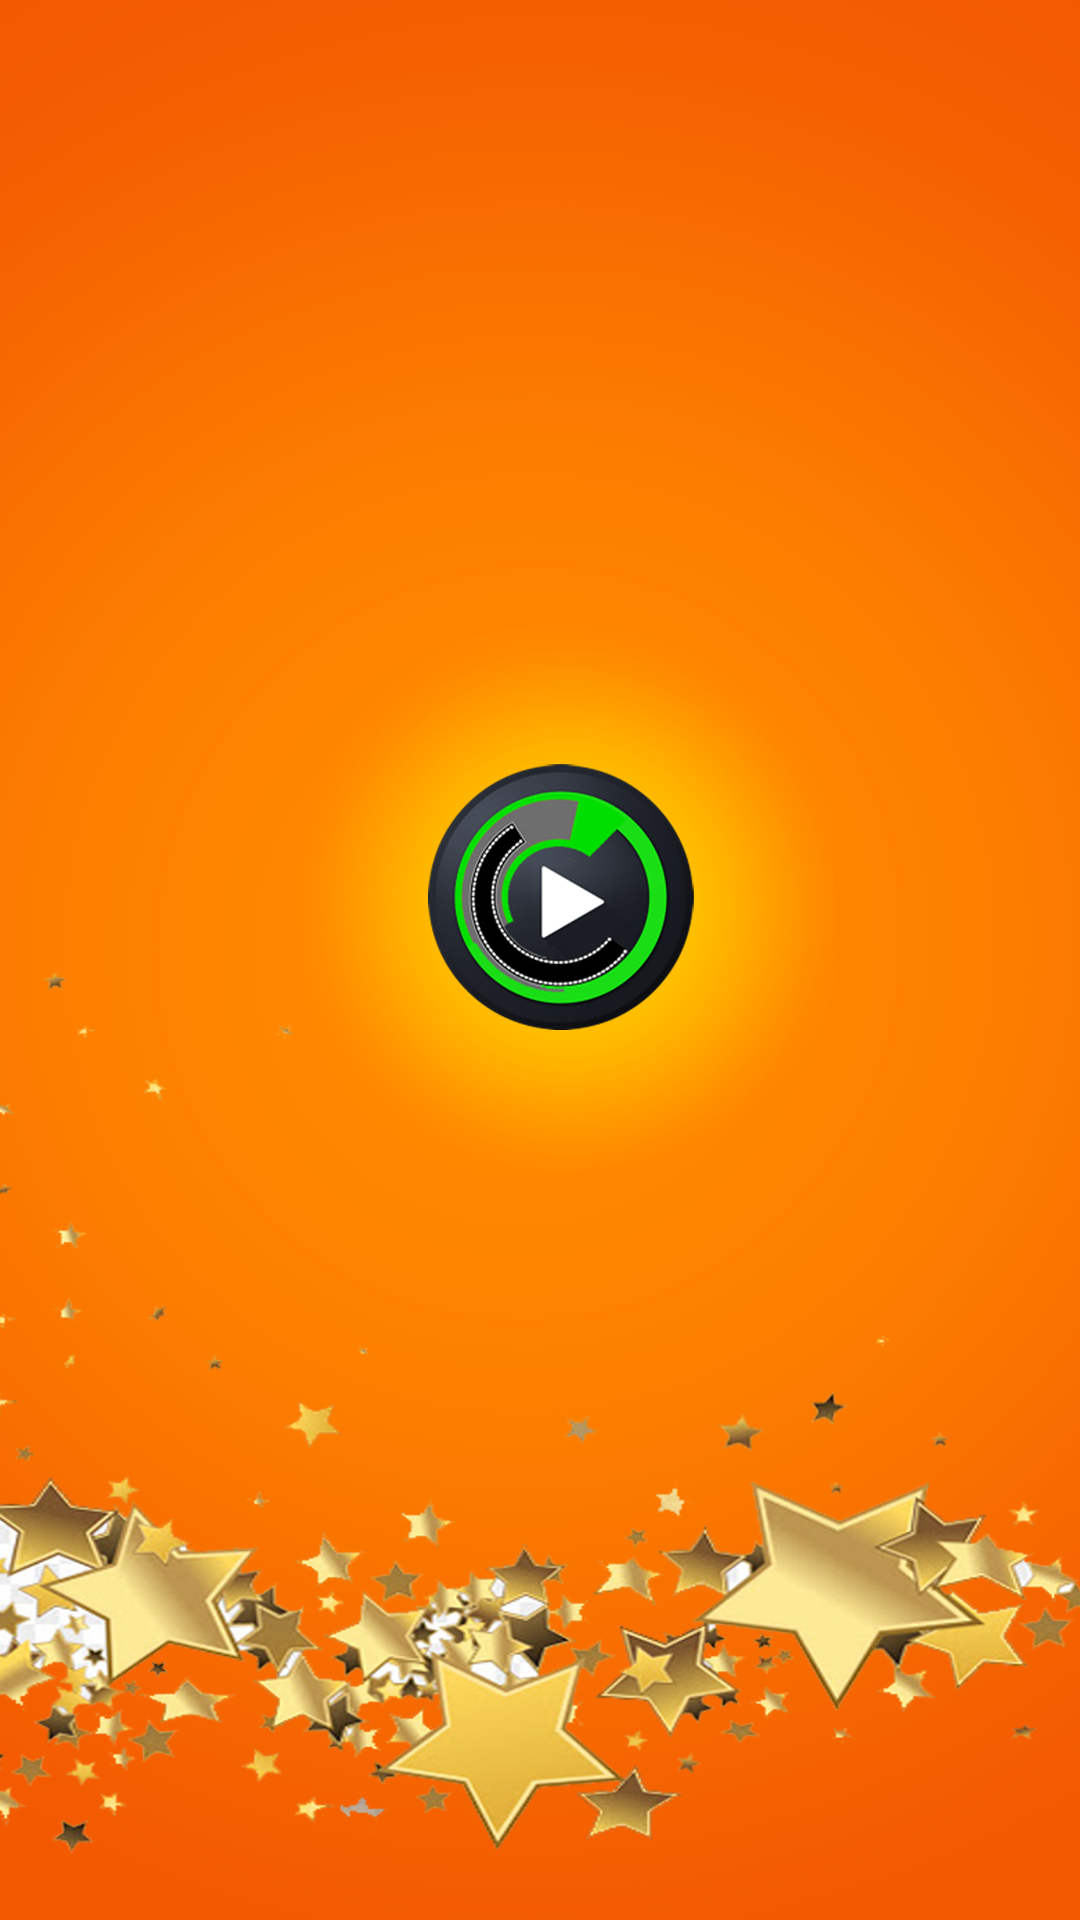

Reconstruct the res/layout file that produces this screen, plus the resources it refers to.
<!-- AndroidManifest.xml: activity theme AppThemeHide -->
<!-- res/layout/activity_init.xml -->
<?xml version="1.0" encoding="utf-8"?>
<RelativeLayout xmlns:android="http://schemas.android.com/apk/res/android"
    xmlns:app="http://schemas.android.com/apk/res-auto"
    xmlns:tools="http://schemas.android.com/tools"
    android:layout_width="match_parent"
    android:layout_height="match_parent"
    tools:context=".InitActivity">

    <ImageView
        android:layout_width="match_parent"
        android:layout_height="match_parent"
        android:background="@drawable/splashupdate"
        android:layout_centerHorizontal="true"
        android:layout_centerVertical="true"
        />
</RelativeLayout>
<!-- resources referenced by this layout -->
<resources>
  <!-- drawable splashupdate: png bitmap (drawable, 705924 bytes) -->
  <style name="AppThemeHide" parent="Theme.AppCompat.Light.NoActionBar">
          
          <item name="colorPrimary">@color/colorPrimary</item>
          <item name="colorPrimaryDark">@color/colorPrimaryDark</item>
          <item name="colorAccent">@color/colorAccent</item>
          <item name="windowNoTitle">true</item>
      </style>
  <!-- not gathered from this repository: default colours our renderer supplied (Android Studio template values) -->
  <color name="colorPrimary">#FF6200EE</color>
  <color name="colorPrimaryDark">#FF3700B3</color>
  <color name="colorAccent">#FF03DAC5</color>
</resources>
